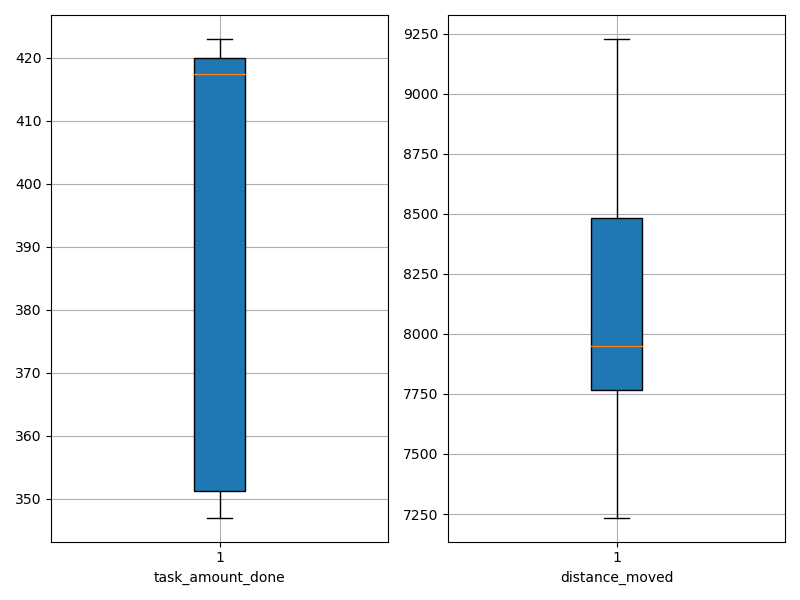

Data behind this chart, as committed beside it:
agent_id, task_amount_done, distance_moved
0, 420.0, 9228
1, 349.0, 7791
2, 420.0, 8107
3, 418.0, 7344
4, 417.0, 8581
5, 347.0, 7760
6, 351.0, 8385
7, 423.0, 7786
8, 352.0, 7235
9, 423.0, 8516
